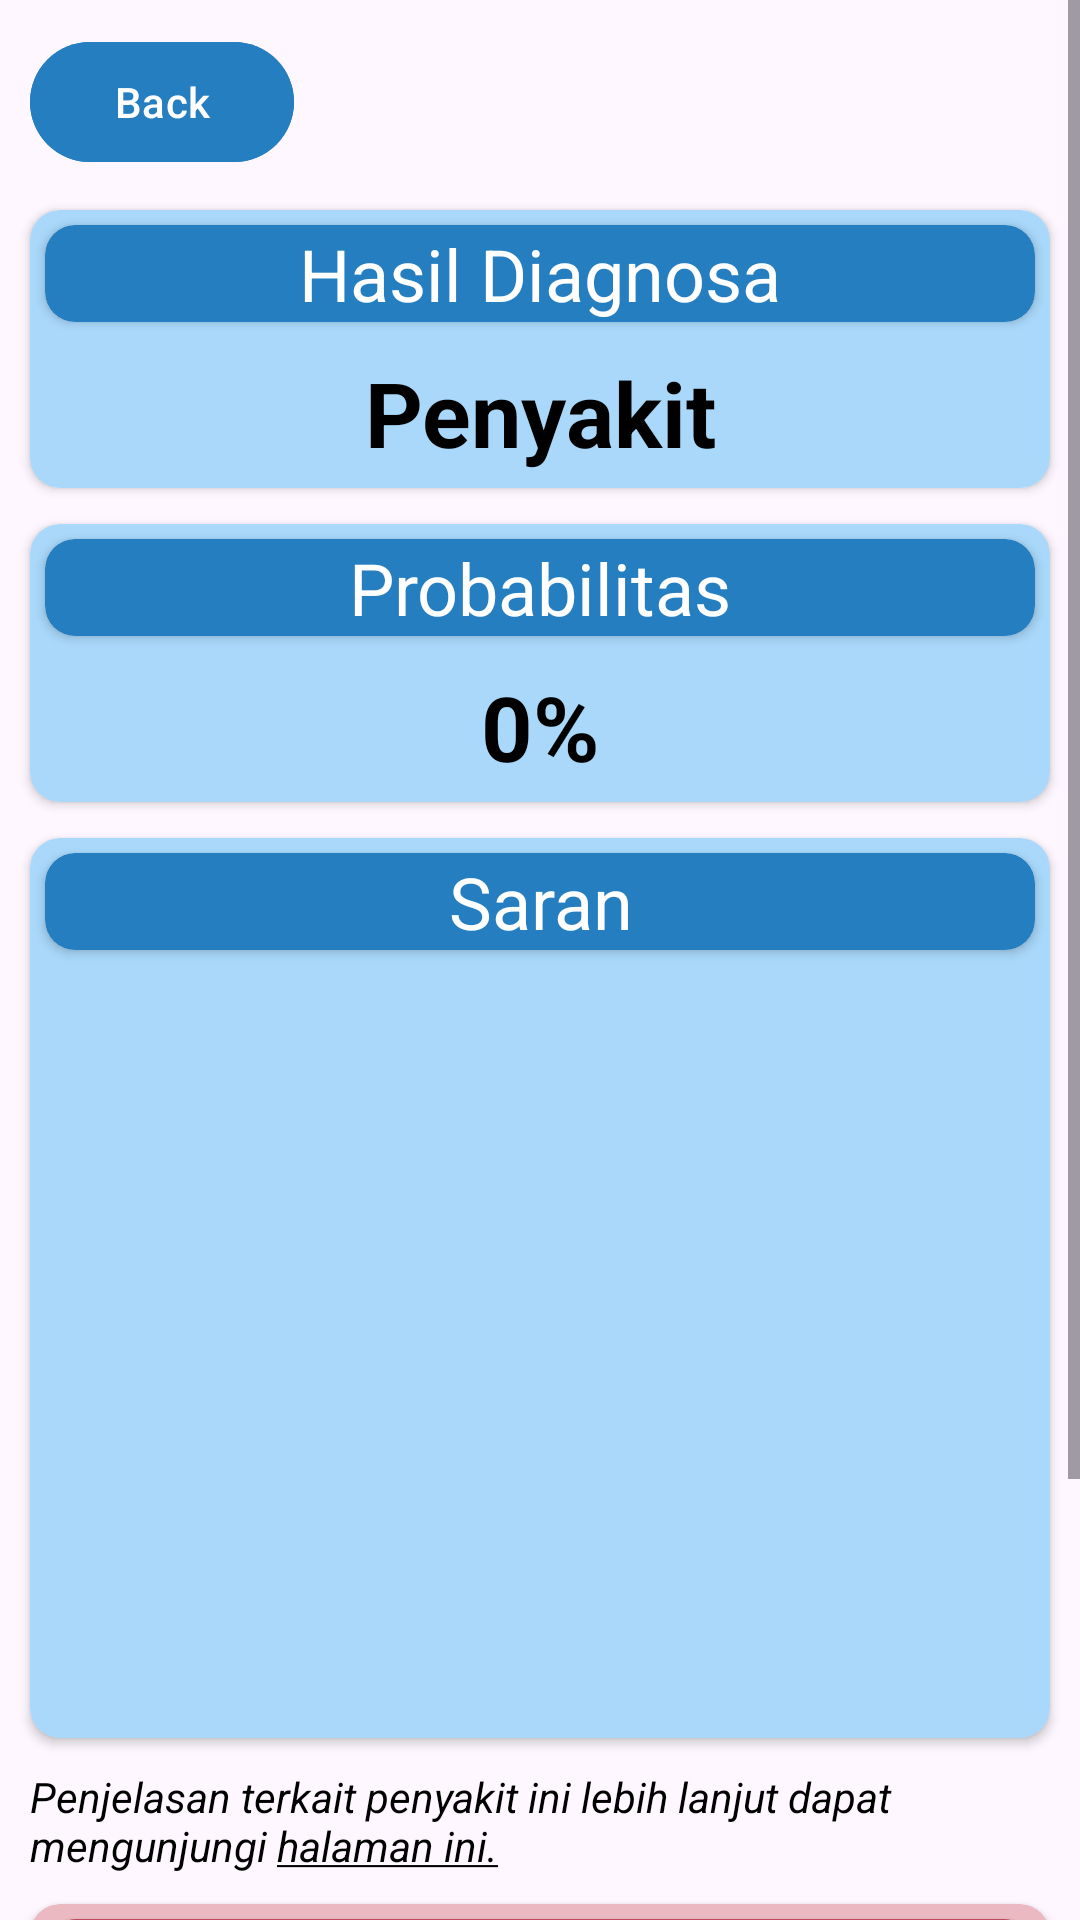

Android layout source for this screen:
<!-- AndroidManifest.xml: application theme Theme.SymptoMed -->
<!-- res/layout/fragment_disease.xml -->
<?xml version="1.0" encoding="utf-8"?>
<ScrollView xmlns:android="http://schemas.android.com/apk/res/android"
    xmlns:app="http://schemas.android.com/apk/res-auto"
    xmlns:tools="http://schemas.android.com/tools"
    android:layout_width="match_parent"
    android:layout_height="match_parent"
    tools:context=".ui.main.DiseaseFragment">

    <androidx.constraintlayout.widget.ConstraintLayout
        android:layout_width="match_parent"
        android:layout_height="match_parent">

        <com.google.android.material.button.MaterialButton
            android:id="@+id/btn_back"
            android:layout_width="wrap_content"
            android:layout_height="wrap_content"
            android:layout_margin="10dp"
            android:backgroundTint="@color/main_blue"
            android:text="@string/back"
            app:icon="@drawable/ic_back"
            app:layout_constraintStart_toStartOf="parent"
            app:layout_constraintTop_toTopOf="parent" />

        <androidx.cardview.widget.CardView
            android:id="@+id/cardView_diagnosa"
            android:layout_width="match_parent"
            android:layout_height="wrap_content"
            android:layout_marginHorizontal="10dp"
            android:layout_marginTop="70dp"
            app:cardBackgroundColor="@color/secondary_blue"
            app:cardCornerRadius="10dp"
            app:layout_constraintEnd_toEndOf="parent"
            app:layout_constraintStart_toStartOf="parent"
            app:layout_constraintTop_toTopOf="parent">

            <LinearLayout
                android:layout_width="match_parent"
                android:layout_height="match_parent"
                android:orientation="vertical">

                <androidx.cardview.widget.CardView
                    android:layout_width="match_parent"
                    android:layout_height="match_parent"
                    android:layout_margin="5dp"
                    app:cardBackgroundColor="@color/main_blue"
                    app:cardCornerRadius="10dp">

                    <TextView
                        android:layout_width="match_parent"
                        android:layout_height="match_parent"
                        android:text="@string/hasil_diagnosa"
                        android:textAlignment="center"
                        android:textColor="@color/white"
                        android:textSize="24sp" />

                </androidx.cardview.widget.CardView>

                <TextView
                    android:id="@+id/tv_penyakit"
                    android:layout_width="match_parent"
                    android:layout_height="match_parent"
                    android:layout_marginHorizontal="5dp"
                    android:layout_marginVertical="5dp"
                    android:text="Penyakit"
                    android:textAlignment="center"
                    android:textSize="30sp"
                    android:textStyle="bold" />
            </LinearLayout>
        </androidx.cardview.widget.CardView>

        <androidx.cardview.widget.CardView
            android:id="@+id/cardView_probabilitas"
            android:layout_width="match_parent"
            android:layout_height="wrap_content"
            android:layout_marginHorizontal="10dp"
            android:layout_marginTop="12dp"
            app:cardBackgroundColor="@color/secondary_blue"
            app:cardCornerRadius="10dp"
            app:layout_constraintEnd_toEndOf="parent"
            app:layout_constraintStart_toStartOf="parent"
            app:layout_constraintTop_toBottomOf="@id/cardView_diagnosa">

            <LinearLayout
                android:layout_width="match_parent"
                android:layout_height="match_parent"
                android:orientation="vertical">

                <androidx.cardview.widget.CardView
                    android:layout_width="match_parent"
                    android:layout_height="match_parent"
                    android:layout_margin="5dp"
                    app:cardBackgroundColor="@color/main_blue"
                    app:cardCornerRadius="10dp">

                    <TextView
                        android:layout_width="match_parent"
                        android:layout_height="match_parent"
                        android:text="@string/probabilitas"
                        android:textAlignment="center"
                        android:textColor="@color/white"
                        android:textSize="24sp" />

                </androidx.cardview.widget.CardView>

                <TextView
                    android:id="@+id/tv_probabilitas"
                    android:layout_width="match_parent"
                    android:layout_height="match_parent"
                    android:layout_marginHorizontal="5dp"
                    android:layout_marginVertical="5dp"
                    android:text="0%"
                    android:textAlignment="center"
                    android:textSize="30sp"
                    android:textStyle="bold" />
            </LinearLayout>
        </androidx.cardview.widget.CardView>

        <androidx.cardview.widget.CardView
            android:id="@+id/cardView_rekomendasi"
            android:layout_width="match_parent"
            android:layout_height="300dp"
            android:layout_marginHorizontal="10dp"
            android:layout_marginTop="12dp"
            app:cardBackgroundColor="@color/secondary_blue"
            app:cardCornerRadius="10dp"
            app:layout_constraintEnd_toEndOf="parent"
            app:layout_constraintStart_toStartOf="parent"
            app:layout_constraintTop_toBottomOf="@id/cardView_probabilitas">

            <LinearLayout
                android:layout_width="match_parent"
                android:layout_height="wrap_content"
                android:orientation="vertical">

                <androidx.cardview.widget.CardView
                    android:layout_width="match_parent"
                    android:layout_height="match_parent"
                    android:layout_margin="5dp"
                    app:cardBackgroundColor="@color/main_blue"
                    app:cardCornerRadius="10dp">

                    <TextView
                        android:layout_width="match_parent"
                        android:layout_height="match_parent"
                        android:text="@string/saran"
                        android:textAlignment="center"
                        android:textColor="@color/white"
                        android:textSize="24sp" />

                </androidx.cardview.widget.CardView>

                <ScrollView
                    android:id="@+id/rv_saran"
                    android:layout_width="match_parent"
                    android:layout_height="250dp"
                    android:layout_marginHorizontal="10dp">

                    <TextView
                        android:id="@+id/tv_saran"
                        android:layout_width="match_parent"
                        android:layout_height="wrap_content"
                        android:justificationMode="inter_word"
                        android:textAlignment="viewStart"
                        android:textSize="20sp"
                        android:textStyle="normal"
                        tools:text="Lorem ipsum dolor sit amet, consectetur adipiscing elit. Ut vel hendrerit massa. Fusce sed mi urna. Etiam tortor lorem, gravida quis diam non, pharetra fringilla augue. Ut et diam ut leo ultricies egestas id sit amet ipsum. Maecenas scelerisque elementum ultrices. Aenean laoreet elementum auctor." />
                </ScrollView>

            </LinearLayout>
        </androidx.cardview.widget.CardView>

        <TextView
            android:id="@+id/tv_wikipedia"
            android:layout_width="match_parent"
            android:layout_height="wrap_content"
            android:layout_marginHorizontal="10dp"
            android:layout_marginTop="10dp"
            android:text="@string/wikipedia"
            android:textSize="14sp"
            android:textStyle="italic"
            app:layout_constraintEnd_toEndOf="parent"
            app:layout_constraintStart_toStartOf="parent"
            app:layout_constraintTop_toBottomOf="@id/cardView_rekomendasi" />

        <androidx.cardview.widget.CardView
            android:id="@+id/cardView_disclaimer"
            android:layout_width="match_parent"
            android:layout_height="wrap_content"
            android:layout_marginHorizontal="10dp"
            android:layout_marginTop="10dp"
            app:cardBackgroundColor="@color/third_red"
            app:cardCornerRadius="10dp"
            app:layout_constraintEnd_toEndOf="parent"
            app:layout_constraintStart_toStartOf="parent"
            app:layout_constraintTop_toBottomOf="@id/tv_wikipedia">

            <LinearLayout
                android:layout_width="match_parent"
                android:layout_height="match_parent"
                android:orientation="vertical">

                <androidx.cardview.widget.CardView
                    android:layout_width="match_parent"
                    android:layout_height="match_parent"
                    android:layout_margin="5dp"
                    app:cardBackgroundColor="@color/main_red"
                    app:cardCornerRadius="10dp">

                    <TextView
                        android:layout_width="match_parent"
                        android:layout_height="match_parent"
                        android:text="Peringatan!"
                        android:textAlignment="center"
                        android:textColor="@color/white"
                        android:textSize="24sp" />

                </androidx.cardview.widget.CardView>

                <TextView
                    android:layout_width="match_parent"
                    android:layout_height="match_parent"
                    android:layout_marginHorizontal="10dp"
                    android:layout_marginVertical="5dp"
                    android:justificationMode="inter_word"
                    android:text="@string/peringatan"
                    android:textAlignment="center"
                    android:textSize="15sp" />
            </LinearLayout>
        </androidx.cardview.widget.CardView>

    </androidx.constraintlayout.widget.ConstraintLayout>

</ScrollView>
<!-- resources referenced by this layout -->
<resources>
  <color name="main_blue">#257EBF</color>
  <color name="main_red">#C2485E</color>
  <color name="secondary_blue">#A9D8FA</color>
  <color name="third_red">#EAB9C2</color>
  <color name="white">#FFFFFFFF</color>
  <string name="back">Back</string>
  <string name="hasil_diagnosa">Hasil Diagnosa</string>
  <string name="peringatan">Perlu diketahui bahwa meskipun aplikasi dirancang untuk membantu pengambilan keputusan medis dan memeriksa gejala, diagnosis akhir harus dilakukan oleh profesional medis berlisensi. Kami merekomendasikan untuk mencari evaluasi dan pendapat tambahan sebelum membuat keputusan perawatan apa pun.</string>
  <string name="probabilitas">Probabilitas</string>
  <string name="saran">Saran</string>
  <string name="wikipedia">Penjelasan terkait penyakit ini lebih lanjut dapat mengunjungi <u>halaman ini.</u></string>
  <style name="Theme.SymptoMed" parent="Base.Theme.SymptoMed">
          <item name="fullscreenBackgroundColor">@color/light_blue_600</item>
          <item name="fullscreenTextColor">@color/light_blue_A200</item>
          <item name="android:textColor">#000000</item>
      </style>
  <style name="Base.Theme.SymptoMed" parent="Theme.Material3.DayNight.NoActionBar">
  
          
          
      </style>
  <color name="light_blue_600">#FF039BE5</color>
  <color name="light_blue_A200">#FF40C4FF</color>
</resources>
